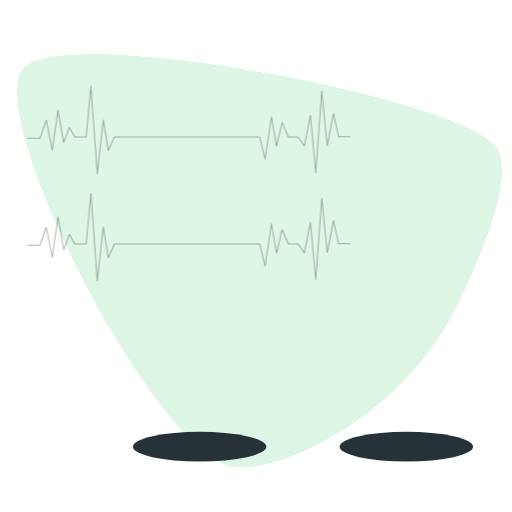
t = 0.00 s
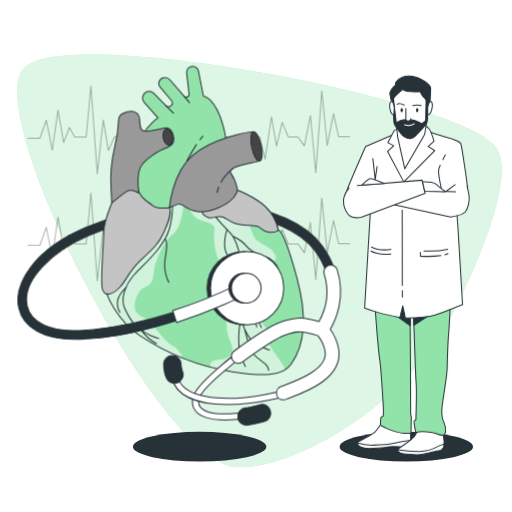
t = 1.00 s
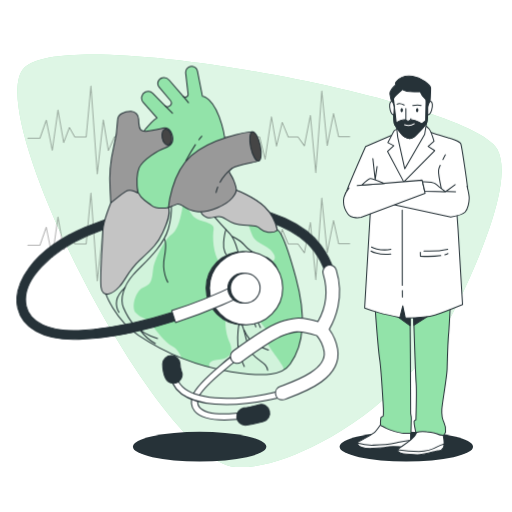
t = 1.30 s
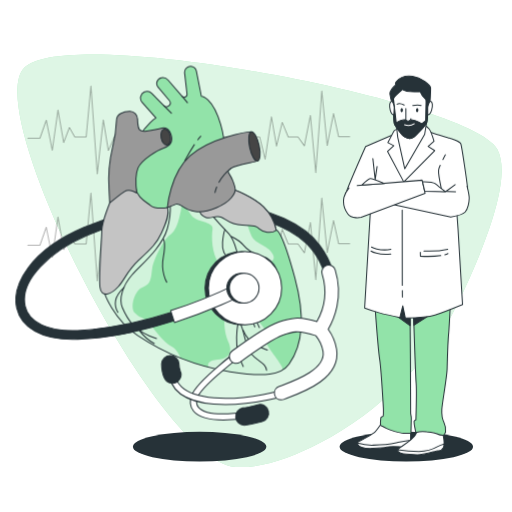
t = 1.98 s
t = 2.65 s: frame unchanged from t = 1.00 s, image omitted
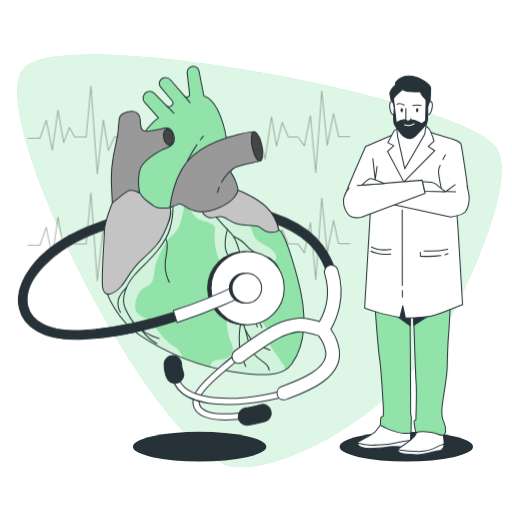
t = 3.33 s

The animated SVG that drew these frames (rendered in a browser with its animation timeline set to each time). Animation: 3 CSS @keyframes rules; one cycle of 4.00 s, repeats indefinitely.

<svg class="animated" id="freepik_stories-cardiologist" xmlns="http://www.w3.org/2000/svg" viewBox="0 0 500 500" version="1.1" xmlns:xlink="http://www.w3.org/1999/xlink" xmlns:svgjs="http://svgjs.com/svgjs"><style>svg#freepik_stories-cardiologist:not(.animated) .animable {opacity: 0;}svg#freepik_stories-cardiologist.animated #freepik--Character--inject-114 {animation: 1s 1 forwards cubic-bezier(.36,-0.01,.5,1.38) slideUp;animation-delay: 0s;}svg#freepik_stories-cardiologist.animated #freepik--Heart--inject-114 {animation: 1s 1 forwards cubic-bezier(.36,-0.01,.5,1.38) slideDown,3s Infinite  linear shake;animation-delay: 0s,1s;}            @keyframes slideUp {                0% {                    opacity: 0;                    transform: translateY(30px);                }                100% {                    opacity: 1;                    transform: inherit;                }            }                    @keyframes slideDown {                0% {                    opacity: 0;                    transform: translateY(-30px);                }                100% {                    opacity: 1;                    transform: translateY(0);                }            }                    @keyframes shake {                10%, 90% {                    transform: translate3d(-1px, 0, 0);                  }                  20%, 80% {                    transform: translate3d(2px, 0, 0);                  }                  30%, 50%, 70% {                    transform: translate3d(-4px, 0, 0);                  }                  40%, 60% {                    transform: translate3d(4px, 0, 0);                  }            }        </style><g id="freepik--background-simple--inject-114" class="animable" style="transform-origin: 253.418px 254.699px;"><path d="M312.57,432.43c59.86-31.51,106.93-79.69,134.27-135.88,25.74-52.89,53.93-123,38.79-150.83C459.91,98.36,67.62,23.05,23.86,66s131.78,385.28,206,390C255.32,457.63,284.83,447,312.57,432.43Z" style="fill: rgb(146, 227, 169); transform-origin: 253.418px 254.699px;" id="eld17h9e0enjn" class="animable"></path><g id="elf9kbi9ym9f5"><path d="M312.57,432.43c59.86-31.51,106.93-79.69,134.27-135.88,25.74-52.89,53.93-123,38.79-150.83C459.91,98.36,67.62,23.05,23.86,66s131.78,385.28,206,390C255.32,457.63,284.83,447,312.57,432.43Z" style="fill: rgb(255, 255, 255); opacity: 0.7; transform-origin: 253.418px 254.699px;" class="animable"></path></g></g><g id="freepik--Shadows--inject-114" class="animable" style="transform-origin: 295.87px 436.23px;"><ellipse cx="396.8" cy="436.23" rx="65.14" ry="14.48" style="fill: rgb(38, 50, 56); transform-origin: 396.8px 436.23px;" id="elk5uocj3jrkb" class="animable"></ellipse><ellipse cx="194.94" cy="436.23" rx="65.14" ry="14.48" style="fill: rgb(38, 50, 56); transform-origin: 194.94px 436.23px;" id="el0i8wg4gu4md8" class="animable"></ellipse></g><g id="freepik--Character--inject-114" class="animable" style="transform-origin: 396.853px 259.137px;"><path d="M373.22,412.41s-5.28,7.84-7.23,9.53-12.5,7.83-14.86,8.68-2.18,2.33-1.57,3.6,4.17,4,13.95,3.6,10.64-.42,14.27-1.26,13.83-.21,13.83-.21,6.8-.22,8.33-1.91.94-13.77.94-13.77Z" style="fill: rgb(255, 255, 255); stroke: rgb(38, 50, 56); stroke-linecap: round; stroke-linejoin: round; transform-origin: 375.079px 425.135px;" id="el0t3y22lbg24g" class="animable"></path><path d="M400.88,429.86c-2.32.28-5.81.8-10.66,1.83-10,2.11-11.11,2.75-25.57,3a48.61,48.61,0,0,1-15.47-2,3.23,3.23,0,0,0,.38,1.55c.61,1.27,4.17,4,13.95,3.6s10.64-.42,14.27-1.27,13.83-.2,13.83-.2,6.8-.22,8.33-1.91C400.47,433.85,400.74,432,400.88,429.86Z" style="fill: rgb(255, 255, 255); stroke: rgb(38, 50, 56); stroke-linecap: round; stroke-linejoin: round; transform-origin: 375.03px 433.87px;" id="elpct5ti2161c" class="animable"></path><path d="M409.05,416.86a36.52,36.52,0,0,1-3.36,7.63c-2.43,4.23-9.77,8.89-14.08,11.86s-4.14,4.23-1,5.71,15.26,2.12,19.3,1.91,16-3.6,17.73-3.81,3.82.22,5.38-3.17-.2-11.87-.2-11.87-10-7.83-14-8.68S411.23,414.53,409.05,416.86Z" style="fill: rgb(255, 255, 255); stroke: rgb(38, 50, 56); stroke-linecap: round; stroke-linejoin: round; transform-origin: 410.986px 429.727px;" id="elxhfkw1foz9g" class="animable"></path><path d="M433,437a9.06,9.06,0,0,0,.63-3.41,33.6,33.6,0,0,0-6.56,2.56c-3.66,2.12-8,4.45-18,4.66a144.69,144.69,0,0,1-20.69-1.5c-.49,1.1.32,1.9,2.17,2.76,3.15,1.49,15.26,2.12,19.3,1.91s16-3.6,17.73-3.81S431.48,440.38,433,437Z" style="fill: rgb(255, 255, 255); stroke: rgb(38, 50, 56); stroke-linecap: round; stroke-linejoin: round; transform-origin: 410.935px 438.805px;" id="el3aqr8aw91wd" class="animable"></path><path d="M366.28,300s3,41.38,4.54,51.33,3.62,48,3.6,49a57.56,57.56,0,0,1-.13,5.86c-.21.58-2.17.78-2.39,1.75a42.47,42.47,0,0,0-.35,7c.17,1,2.13,1.17,5.41,3.12S390.37,423,394.1,423s7.24.39,7.25-.2.24-10.93.31-14-.89-3.9-.64-6.44S400.37,300,400.37,300l3.31,1s2.07,65.19,2.68,73-.22,35.93-.22,35.93-1.78.78-1.8,1.56c-.07,3.48,1.14,7.35,1.73,10.76a28.17,28.17,0,0,1,10.63-.51c3.19.34,7,.57,10,1.8a18.72,18.72,0,0,0,6.15,1.62,4.92,4.92,0,0,0,2.23-3.32,16.59,16.59,0,0,0-1.56-9.37c-1.87-3.9-2.4-6.44-2.06-12.68s5-31.64,5.2-40,1.32-32.79,1.57-35.14,1.61-28.3,1.61-28.3L436,291l-69.8,2.53Z" style="fill: rgb(146, 227, 169); stroke: rgb(38, 50, 56); stroke-linecap: round; stroke-linejoin: round; transform-origin: 403.02px 358.08px;" id="ellktysjt04o" class="animable"></path><path d="M381.26,304.13l19.21,13.79h.06c-.09-10.66-.16-17.92-.16-17.92l3.31,1s.22,6.93.54,16.54h0l22.13-14.2-23.49-11.09-16.73.61Z" style="fill: rgb(38, 50, 56); stroke: rgb(38, 50, 56); stroke-linecap: round; stroke-linejoin: round; transform-origin: 403.805px 305.085px;" id="elcwkl1m1d4wn" class="animable"></path><path d="M384.14,131.3,357,143.09s-18.59,42-19.1,45.68,3.54,5.36,6.73,7.07,17.62,1.08,17.62,1.08l-6.17,103.87s6.19,2.36,13.89,4.51S390.49,310,390.49,310l2.84-11.37,2.53,12s20.89-.42,28.91-3,26.92-10.29,26.92-10.29l-4.4-73.63-1.15-15.87.86-19.09s9.51-2.14,9.57-4.71S451,142.68,450,140.32s-10.22-5.36-11.29-5.58-21.59-6.65-21.59-6.65S393.71,126.59,384.14,131.3Z" style="fill: rgb(255, 255, 255); stroke: rgb(38, 50, 56); stroke-linecap: round; stroke-linejoin: round; transform-origin: 397.213px 219.246px;" id="elxmplyt05vv" class="animable"></path><path d="M389.43,125.73s-3.68.85-4.35,1.71-6.29,11.8-6.29,11.8l5.75,3-6.15,5.57,15.9,29.81L424.47,147l-6.37-4.07,5.71-5.15s-2.8-9.43-4.68-11.79a13.12,13.12,0,0,0-4.23-3.44Z" style="fill: rgb(255, 255, 255); stroke: rgb(38, 50, 56); stroke-linecap: round; stroke-linejoin: round; transform-origin: 401.43px 150.085px;" id="el9kmjjdebn3" class="animable"></path><polygon points="387.31 124.01 388.38 133.88 395.23 164.76 414.71 131.09 416.46 120.16 386.97 119.94 387.31 124.01" style="fill: rgb(255, 255, 255); stroke: rgb(38, 50, 56); stroke-linecap: round; stroke-linejoin: round; transform-origin: 401.715px 142.35px;" id="elr5f000t34w" class="animable"></polygon><path d="M386.74,82.41s-6.37,5.57-6,9.43a42,42,0,0,0,2.18,8.8l.5,6.43,1.51-.43-.63-10.08,7.67-6.22L405.7,91s4,4.07,5.48,5.15,4.88,3.43,4.88,3.43l1.1,8.36,1.73-.43s.54-4.93.78-5.79.95-13.51.79-16.08-8.82-9.87-17.62-11.15-14.06,3-15.83,5.14S386.74,82.41,386.74,82.41Z" style="fill: rgb(38, 50, 56); stroke: rgb(38, 50, 56); stroke-linecap: round; stroke-linejoin: round; transform-origin: 400.604px 91.0978px;" id="el0busfnnodq1n" class="animable"></path><path d="M393.08,87.34s-8.77,7.29-8.81,9.22-.08,22.73,1,24.66,7.08,10.73,10.06,12.44,6,2.15,8.6.22,11-10.72,12.58-13.72.93-22.31.93-22.31,1,1.29-2.34-1.5a17.32,17.32,0,0,1-4.79-6.86S396.68,90.34,393.08,87.34Z" style="fill: rgb(255, 255, 255); stroke: rgb(38, 50, 56); stroke-linecap: round; stroke-linejoin: round; transform-origin: 400.918px 111.243px;" id="el3jn35ba5d94" class="animable"></path><path d="M417.39,97.85s0,.1,0,.26C417.72,98.27,417.39,97.85,417.39,97.85Z" style="fill: rgb(255, 255, 255); stroke: rgb(38, 50, 56); stroke-linecap: round; stroke-linejoin: round; transform-origin: 417.463px 97.9982px;" id="elh88baa6jadn" class="animable"></path><path d="M395.28,133.66c3,1.72,6,2.15,8.6.22s11-10.72,12.58-13.72c1.47-2.8,1-19.76.94-22a8.86,8.86,0,0,1-1.47-1l.13,2.5-.41,18.23-3.72,2.78a25.89,25.89,0,0,0-14.12-4.07c-8,.21-10.84,3.43-10.84,3.43l-2.7-23.38c0,1.93-.08,22.73,1,24.66S392.3,132,395.28,133.66Z" style="fill: rgb(38, 50, 56); stroke: rgb(38, 50, 56); stroke-linecap: round; stroke-linejoin: round; transform-origin: 400.894px 115.9px;" id="el6ss0nxrmk4c" class="animable"></path><path d="M396.33,106l0,10.94a2.78,2.78,0,0,0,3,1.07,3,3,0,0,0,2-2.15" style="fill: rgb(255, 255, 255); stroke: rgb(38, 50, 56); stroke-linecap: round; stroke-linejoin: round; transform-origin: 398.83px 112.054px;" id="elb0opunom97c" class="animable"></path><path d="M417.66,104.93s1.22-6.43,2.93-6,2.28,4.07.89,8.57-3.76,4.51-3.76,4.51Z" style="fill: rgb(255, 255, 255); stroke: rgb(38, 50, 56); stroke-linecap: round; stroke-linejoin: round; transform-origin: 419.96px 105.46px;" id="eldqo23fp25t" class="animable"></path><path d="M385,104.93s-.93-6.44-2.67-6-2.45,4.07-1.26,8.58,3.55,4.5,3.55,4.5Z" style="fill: rgb(255, 255, 255); stroke: rgb(38, 50, 56); stroke-linecap: round; stroke-linejoin: round; transform-origin: 382.74px 105.459px;" id="elza5akr2jx28" class="animable"></path><path d="M403.07,103s5.18-.86,8.18,0" style="fill: none; stroke: rgb(38, 50, 56); stroke-linecap: round; stroke-linejoin: round; transform-origin: 407.16px 102.809px;" id="eljkvhqxvbndi" class="animable"></path><path d="M394.68,102.57s-4.47-2.36-6.87-.86" style="fill: none; stroke: rgb(38, 50, 56); stroke-linecap: round; stroke-linejoin: round; transform-origin: 391.245px 101.891px;" id="elt9u3cjj89ik" class="animable"></path><path d="M408.56,107.5c0,1.19-.58,2.15-1.23,2.15s-1.16-1-1.14-2.15.58-2.14,1.24-2.14S408.59,106.32,408.56,107.5Z" style="fill: rgb(38, 50, 56); transform-origin: 407.375px 107.505px;" id="ely9u32bj8wh" class="animable"></path><path d="M393.49,107.5c0,1.18-.57,2.14-1.23,2.14s-1.16-1-1.13-2.14.57-2.14,1.23-2.14S393.52,106.32,393.49,107.5Z" style="fill: rgb(38, 50, 56); transform-origin: 392.31px 107.5px;" id="ela637luw54qh" class="animable"></path><path d="M395.11,121.87a10.3,10.3,0,0,0,9.5-1.07" style="fill: none; stroke: rgb(255, 255, 255); stroke-linecap: round; stroke-linejoin: round; transform-origin: 399.86px 121.684px;" id="el0uwwqihjpjd" class="animable"></path><polyline points="364.1 154.89 366.38 175.39 368.24 162.5" style="fill: none; stroke: rgb(38, 50, 56); stroke-linecap: round; stroke-linejoin: round; transform-origin: 366.17px 165.14px;" id="el5i3819y8h72" class="animable"></polyline><path d="M429.85,161.41a20.12,20.12,0,0,0-1.54,4.62c-.48,3.7,2.72,18.34,2.72,18.34" style="fill: none; stroke: rgb(38, 50, 56); stroke-linecap: round; stroke-linejoin: round; transform-origin: 429.645px 172.89px;" id="el7uogm9mz0cd" class="animable"></path><path d="M434.91,151.19s-1.1,2-2.4,4.57" style="fill: none; stroke: rgb(38, 50, 56); stroke-linecap: round; stroke-linejoin: round; transform-origin: 433.71px 153.475px;" id="elx5ifzjboajc" class="animable"></path><line x1="434.98" y1="187.28" x2="444.44" y2="180.28" style="fill: none; stroke: rgb(38, 50, 56); stroke-linecap: round; stroke-linejoin: round; transform-origin: 439.71px 183.78px;" id="eltfhf3642b09" class="animable"></line><path d="M444.87,187.3l-38.95-1.37-22.05,13.66,56.34,12.31s11.21-2,14-4.88,3.94-10,4-13.27-2.09-11.91-2.09-11.91" style="fill: rgb(255, 255, 255); stroke: rgb(38, 50, 56); stroke-linecap: round; stroke-linejoin: round; transform-origin: 421.041px 196.87px;" id="elan2z91rhd9" class="animable"></path><path d="M348.8,181.26l63.4-5.35,2.94,12.87-62.51,23.36s-9.09,2.15-13.06-3.43a20.18,20.18,0,0,1-3.73-15.87c1-4.5,4.94-9.43,4.94-9.43" style="fill: rgb(255, 255, 255); stroke: rgb(38, 50, 56); stroke-linecap: round; stroke-linejoin: round; transform-origin: 375.318px 194.229px;" id="el46qf8k3tgoe" class="animable"></path><path d="M412.6,177.41s9.69-.21,12.44,1.93,9.94,7.94,9.94,7.94l-20.23-.62Z" style="fill: rgb(255, 255, 255); stroke: rgb(38, 50, 56); stroke-linecap: round; stroke-linejoin: round; transform-origin: 423.79px 182.342px;" id="el6mme3finyzq" class="animable"></path><path d="M375.31,179.29s-12-5.08-13.8-4.88-8,6.24-8,6.24Z" style="fill: rgb(255, 255, 255); stroke: rgb(38, 50, 56); stroke-linecap: round; stroke-linejoin: round; transform-origin: 364.41px 177.527px;" id="elatw6thr7tu" class="animable"></path><line x1="392.89" y1="283.73" x2="392.95" y2="290.03" style="fill: none; stroke: rgb(38, 50, 56); stroke-linecap: round; stroke-linejoin: round; transform-origin: 392.92px 286.88px;" id="elf0ahrkx9ddc" class="animable"></line><line x1="392.76" y1="205.06" x2="392.84" y2="278.64" style="fill: none; stroke: rgb(38, 50, 56); stroke-linecap: round; stroke-linejoin: round; transform-origin: 392.8px 241.85px;" id="elvd5jiduuhs" class="animable"></line><path d="M434.38,248.77a13.89,13.89,0,0,0,3.07-1.16" style="fill: none; stroke: rgb(38, 50, 56); stroke-linecap: round; stroke-linejoin: round; transform-origin: 435.915px 248.19px;" id="el00d7vmpes1cap" class="animable"></path><path d="M410.45,246.24l.11,3.91s11.39.63,19.89-.6" style="fill: none; stroke: rgb(38, 50, 56); stroke-linecap: round; stroke-linejoin: round; transform-origin: 420.45px 248.276px;" id="elaylaad36vsi" class="animable"></path><path d="M414,245.07s13.5.59,23.16-1.75" style="fill: none; stroke: rgb(38, 50, 56); stroke-linecap: round; stroke-linejoin: round; transform-origin: 425.58px 244.228px;" id="eltn0f5pu4bic" class="animable"></path><path d="M362.28,245.07s7,4.49,19.33,2.93" style="fill: none; stroke: rgb(38, 50, 56); stroke-linecap: round; stroke-linejoin: round; transform-origin: 371.945px 246.7px;" id="el1sz73fh3w3p" class="animable"></path><path d="M362.76,241.16s7.35,4.3,18.95,2.35" style="fill: none; stroke: rgb(38, 50, 56); stroke-linecap: round; stroke-linejoin: round; transform-origin: 372.235px 242.589px;" id="elm35b541j5q" class="animable"></path></g><g id="freepik--Heartbeats--inject-114" class="animable" style="transform-origin: 184.365px 179.225px;"><g id="el8unfin6vg6c"><polyline points="27.25 135.01 39 135.01 45.19 117.39 51.07 146.77 56.63 107.49 62.2 139.34 67.77 124.5 73.02 133.78 84.16 133.78 88.8 83.98 94.98 169.96 100.86 117.08 105.81 147.07 111.68 133.78 253.64 133.78 258.9 155.43 265.08 113.98 270.03 142.75 275.6 119.55 281.48 133.78 291.06 133.78 297.25 142.44 303.13 112.75 308.38 168.72 314.26 88.93 319.52 142.13 325.7 110.89 330.65 133.47 341.48 133.47" style="fill: none; stroke: rgb(0, 0, 0); stroke-linecap: round; stroke-linejoin: round; opacity: 0.3; transform-origin: 184.365px 126.97px;" class="animable"></polyline></g><g id="eledrhdtj7wcc"><polyline points="27.25 239.53 39 239.53 45.19 221.9 51.07 251.28 56.63 212 62.2 243.85 67.77 229.01 73.02 238.29 84.16 238.29 88.8 188.5 94.98 274.47 100.86 221.59 105.81 251.59 111.68 238.29 253.64 238.29 258.9 259.94 265.08 218.49 270.03 247.26 275.6 224.06 281.48 238.29 291.06 238.29 297.25 246.95 303.13 217.26 308.38 273.24 314.26 193.44 319.52 246.64 325.7 215.4 330.65 237.98 341.48 237.98" style="fill: none; stroke: rgb(0, 0, 0); stroke-linecap: round; stroke-linejoin: round; opacity: 0.3; transform-origin: 184.365px 231.485px;" class="animable"></polyline></g></g><g id="freepik--Heart--inject-114" class="animable animator-active" style="transform-origin: 175.039px 240.024px;"><path d="M72.87,331.32c-30,0-50.21-11.24-54.56-30.61-5-22.41,13.4-56.6,65.72-78.68,99.25-41.89,199.27-24.64,230.42,17.76A82.58,82.58,0,0,1,327,264.26l-8.14,2.5a74,74,0,0,0-11.3-21.93c-14.06-19.13-45.43-33-83.94-37-43.36-4.57-91.77,3.26-136.31,22.06-34.58,14.6-66.55,43-60.72,69,3.62,16.12,22.72,25,51.12,23.86,27.79-1.16,58.58-7.1,91.49-17.65l2.6,8.11c-33.64,10.78-65.18,16.85-93.74,18C76.32,331.29,74.58,331.32,72.87,331.32Z" style="fill: rgb(38, 50, 56); stroke: rgb(38, 50, 56); stroke-linecap: round; stroke-linejoin: round; transform-origin: 172.261px 264.647px;" id="elfq1wuxjtd6o" class="animable"></path><path d="M104,286s8.47,25.4,32.32,41.56A228.18,228.18,0,0,0,226.61,363c34.37,5.39,50,3.34,57.72-7.44s19.24-34.12,5.64-84.14-18.21-46.69-18.21-46.69a43.61,43.61,0,0,0-12.32-22.58c-10.51-10.26-29.24-16.93-29.24-16.93s-7.95,9.49-24.63,9.49-36.17-6.93-48.49-6.41-28.47,16.93-40.79,56.18S104,286,104,286Z" style="fill: rgb(146, 227, 169); transform-origin: 200.134px 275.545px;" id="elg7i20lpnvpv" class="animable"></path><g id="el3iinqllafsy"><path d="M261.5,332.15c1.27-3.17,1.9-5.7-1.9-12s-16.46-17.1-17.73-27.23-1.9-17.73,2.54-12,19.63,32.29,21.53,15.83-15.2-32.93-16.47-36.73,22.8,0,19.63-10.13-17.73-10.76-21.53-19.63-3.8-13.3-7.6-15.83c-2.85-1.9-31.07-16.32-48.58-21-2.71-.42-5.43-.91-8.11-1.42a7.66,7.66,0,0,0-4.49.83s7.36,15.25,12.43,19.68,19.63,4.43,18.36,11.4-.63,24.06,5.7,32.29,13.93-1.26,8.23,31,0,43.06,1.9,47.49,4.43,15.2-10.76,16.46c-9.42.79-10.33,4.49-8.75,7.49,6.77,1.76,13.69,3.22,20.71,4.32,26.84,4.21,42.26,3.88,51.4-1.59a7.79,7.79,0,0,0-1.31-4.52C271.63,348.61,260.24,335.31,261.5,332.15Z" style="fill: rgb(255, 255, 255); opacity: 0.58; transform-origin: 228.401px 278.898px;" class="animable"></path></g><g id="elo29yetcbh"><path d="M143.09,215.64c-.81,7.33-17.36,24.63-29.06,36C104,284,104,286,104,286s8.47,25.4,32.32,41.56a222.11,222.11,0,0,0,41.89,22c-1.4-3.87-3.95-8.48-8.5-11.08-8.87-5.07-14.57-13.93-20.9-21.53s-10.13-5.7-15.2-11.4,0-22.79,8.24-25.33,7.59-10.13,8.86-18.36,10.81-28.45,17.73-32.93,9.5-20.26,9.5-20.26c2.27-7.37,1.17-14.26-2.89-18.31-6.72-1.29-12.93-2.32-17.95-2.11C148.28,188.72,144.36,204.24,143.09,215.64Z" style="fill: rgb(255, 255, 255); opacity: 0.58; transform-origin: 141.551px 268.891px;" class="animable"></path></g><path d="M104,286s8.47,25.4,32.32,41.56A228.18,228.18,0,0,0,226.61,363c34.37,5.39,50,3.34,57.72-7.44s19.24-34.12,5.64-84.14-18.21-46.69-18.21-46.69a43.61,43.61,0,0,0-12.32-22.58c-10.51-10.26-29.24-16.93-29.24-16.93s-7.95,9.49-24.63,9.49-36.17-6.93-48.49-6.41-28.47,16.93-40.79,56.18S104,286,104,286Z" style="fill: none; stroke: rgb(38, 50, 56); stroke-linecap: round; stroke-linejoin: round; transform-origin: 200.134px 275.545px;" id="eld4i01wyves" class="animable"></path><path d="M208.68,209.85s8.17,9.43,16.74,18.26c4.64,4.78,12.56,25.49,9.51,39.95s-5.33,34.63.76,45.66,4.95,23.59,11.42,31.58,14.46,8.75,15.22,16.36" style="fill: none; stroke: rgb(38, 50, 56); stroke-linecap: round; stroke-linejoin: round; transform-origin: 235.505px 285.755px;" id="elerhntha8har" class="animable"></path><path d="M228.08,231s7.74,3.75,11.24,8a30.31,30.31,0,0,0,16.73,10.49c7.74,1.75,14.23,8,16,13.73" style="fill: none; stroke: rgb(38, 50, 56); stroke-linecap: round; stroke-linejoin: round; transform-origin: 250.065px 247.11px;" id="elsd5817prtj" class="animable"></path><path d="M261.54,294.68c-.25-2.25-4-10-9.74-14.48s-6.49-10-8.49-13.23-7.74-3.75-7.74-3.75" style="fill: none; stroke: rgb(38, 50, 56); stroke-linecap: round; stroke-linejoin: round; transform-origin: 248.555px 278.95px;" id="elmlbaufur3v" class="animable"></path><path d="M231.83,293.18s.75,3.5,10.24,9.24,11,13.23,13.23,17.48" style="fill: none; stroke: rgb(38, 50, 56); stroke-linecap: round; stroke-linejoin: round; transform-origin: 243.565px 306.54px;" id="el34017pm4dvw" class="animable"></path><path d="M248.06,307.66s1.25,8,2.74,11.49" style="fill: none; stroke: rgb(38, 50, 56); stroke-linecap: round; stroke-linejoin: round; transform-origin: 249.43px 313.405px;" id="elhxv216qtp3l" class="animable"></path><path d="M235.69,313.72s-2.11,1.18-2.61,15.91a56,56,0,0,0,6.49,28.22" style="fill: none; stroke: rgb(38, 50, 56); stroke-linecap: round; stroke-linejoin: round; transform-origin: 236.307px 335.785px;" id="elfyzswkfa0l" class="animable"></path><path d="M239.32,322.14a40.49,40.49,0,0,0,5.74,9.49c4,5,15.73,9.24,18,10.24" style="fill: none; stroke: rgb(38, 50, 56); stroke-linecap: round; stroke-linejoin: round; transform-origin: 251.19px 332.005px;" id="elfvn2vsmz8uu" class="animable"></path><path d="M221.59,224.27s-1.5,3.75-2.24,12.49,3,12.23,3,12.23" style="fill: none; stroke: rgb(38, 50, 56); stroke-linecap: round; stroke-linejoin: round; transform-origin: 220.802px 236.63px;" id="el219d3j5ppto" class="animable"></path><path d="M167.05,190.7s3.88,13.87-1.67,32.73S139.87,258.37,131,268.35s-13.31,23.3-9.43,32.17,10.54,23.3,33.28,30" style="fill: none; stroke: rgb(38, 50, 56); stroke-linecap: round; stroke-linejoin: round; transform-origin: 144.264px 260.61px;" id="elcvyaegfu99w" class="animable"></path><path d="M161.5,233.41s2.77,3.33,0,17.75,3.33,24.4,3.33,24.4" style="fill: none; stroke: rgb(38, 50, 56); stroke-linecap: round; stroke-linejoin: round; transform-origin: 162.804px 254.485px;" id="elw861zltfai8" class="animable"></path><path d="M123.23,280.56s-7.21,6.65-8.32,12.75S117.13,305,117.13,305" style="fill: none; stroke: rgb(38, 50, 56); stroke-linecap: round; stroke-linejoin: round; transform-origin: 118.957px 292.78px;" id="elf7bde3mh4vc" class="animable"></path><path d="M137.65,322.15s6.66,8.88,15,13.32" style="fill: none; stroke: rgb(38, 50, 56); stroke-linecap: round; stroke-linejoin: round; transform-origin: 145.15px 328.81px;" id="elxqtct6eq6hr" class="animable"></path><path d="M271.76,224.68a43.61,43.61,0,0,0-12.32-22.58c-10.51-10.26-29.24-16.93-29.24-16.93s-7.95,9.49-24.63,9.49c-1.94,0-3.92-.1-5.91-.26-2.81,4-4.11,8.42-2.3,12.83,0,0,1,3.34,5.9,5.13s8.72-2.56,14.37-.51,7.69,7.18,21,8,13.35.52,16.68,3.59S266.88,228.78,271.76,224.68Z" style="fill: rgb(196, 196, 196); stroke: rgb(38, 50, 56); stroke-linecap: round; stroke-linejoin: round; transform-origin: 234.143px 206.035px;" id="el1rakmosddh9" class="animable"></path><path d="M109.11,198.24s-7.7,19.51-7.7,27.46-3.07,43.1-1.79,54.65,11.54,6.67,18-.52,8.21-14.88,20.26-26.16S154.78,238,159.65,227.5s8.07-18.75,5.83-24.77-15.07-17.82-27.12-19.87S112.7,185.4,109.11,198.24Z" style="fill: rgb(196, 196, 196); stroke: rgb(38, 50, 56); stroke-linecap: round; stroke-linejoin: round; transform-origin: 132.758px 234.825px;" id="el7qekbh0gdhi" class="animable"></path><path d="M165.48,202.73s-11.2,2.09-16.65-2.22-12.94-7.72-14.53-17.71-3.17-36.77,3.86-49.48,16.12-18.16,16.12-18.16l-13.39-15.11a6.51,6.51,0,0,1,2.27-10.35l.2-.08a6.5,6.5,0,0,1,6.89,1.57L162,103.1a3.67,3.67,0,0,0,5.32-.1h0a3.67,3.67,0,0,0,.1-4.82l-11-13.11a5.68,5.68,0,0,1,3.08-9.2l.22,0a6.8,6.8,0,0,1,6.41,2.32l13.6,15.76a2.8,2.8,0,0,0,3.5.6h0a2.8,2.8,0,0,0,1.42-2.77l-2.34-20.33a5.9,5.9,0,0,1,7-6.51l.23,0a5.93,5.93,0,0,1,4.27,4.59l4.86,24.51s10.89.23,18.84,27.47,1.59,42.9.68,47.21-30,17.48-39.5,24.06A155.55,155.55,0,0,0,165.48,202.73Z" style="fill: rgb(146, 227, 169); stroke: rgb(38, 50, 56); stroke-linecap: round; stroke-linejoin: round; transform-origin: 177.198px 134.032px;" id="elhuiynihuwwn" class="animable"></path><path d="M119.77,110.92a7.64,7.64,0,0,0-4,6.62,126.53,126.53,0,0,1-3.91,26.68,134.3,134.3,0,0,0-3.4,40.17c.23,5,.68,13.85.68,13.85s9.08-7.72,14.3-11.12,12.15,1.41,12.15,1.41S133.4,172.14,136.8,164s19.07-17.47,25.2-19.52,9.08-5.44,7.26-12.25-6.13-8-8.85-7.27-7.72,1.82-15.21,3-8.17-2.27-8.63-7.71c-.12-1.48-.19-2.84-.23-4A7.67,7.67,0,0,0,129,108.7,18.21,18.21,0,0,0,119.77,110.92Z" style="fill: rgb(153, 153, 153); stroke: rgb(38, 50, 56); stroke-linecap: round; stroke-linejoin: round; transform-origin: 138.979px 153.467px;" id="elyzala87i7o8" class="animable"></path><g id="el0abwejfnmjkv"><ellipse cx="163.81" cy="133.78" rx="4.54" ry="7.94" style="fill: rgb(69, 69, 69); stroke: rgb(38, 50, 56); stroke-linecap: round; stroke-linejoin: round; transform-origin: 163.81px 133.78px; transform: rotate(-10.81deg);" class="animable"></ellipse></g><line x1="162.01" y1="103.1" x2="169.4" y2="110.52" style="fill: none; stroke: rgb(38, 50, 56); stroke-linecap: round; stroke-linejoin: round; transform-origin: 165.705px 106.81px;" id="elkqvmeym0hye" class="animable"></line><line x1="179.79" y1="93.91" x2="185.05" y2="100.25" style="fill: none; stroke: rgb(38, 50, 56); stroke-linecap: round; stroke-linejoin: round; transform-origin: 182.42px 97.08px;" id="elt3gxzpumxh" class="animable"></line><path d="M165.48,202.73S168,169.55,187.73,152s55.27-23.31,59.66-23.38c1.46,0,3.79,4.42,3.79,11.35s5.61,15.72,2.33,17.18-20.56,3.6-26,7.25-1.46,3.65,1.82,12,3.65,10.57-1.46,16.77-22.25,15.32-35,13.5-14.59-9.12-19-7.3S165.48,202.73,165.48,202.73Z" style="fill: rgb(153, 153, 153); stroke: rgb(38, 50, 56); stroke-linecap: round; stroke-linejoin: round; transform-origin: 210.009px 167.763px;" id="elpmcnt7qbx4" class="animable"></path><path d="M255.09,141.93c1.69,7.88,1,14.71-1.58,15.26s-6-5.39-7.69-13.27-1-14.71,1.57-15.26S253.4,134.05,255.09,141.93Z" style="fill: rgb(69, 69, 69); stroke: rgb(38, 50, 56); stroke-linecap: round; stroke-linejoin: round; transform-origin: 250.455px 142.925px;" id="elmrebwnfpjw" class="animable"></path><path d="M213.6,182.62a35.74,35.74,0,0,0-1.63,5.31" style="fill: none; stroke: rgb(38, 50, 56); stroke-linecap: round; stroke-linejoin: round; transform-origin: 212.785px 185.275px;" id="elzpzv5rdfc6e" class="animable"></path><path d="M227.48,164.44a43.74,43.74,0,0,0-11.68,13.5" style="fill: none; stroke: rgb(38, 50, 56); stroke-linecap: round; stroke-linejoin: round; transform-origin: 221.64px 171.19px;" id="elz9745gay1x" class="animable"></path><path d="M195.17,136.47a33.67,33.67,0,0,1,2.94-3.45" style="fill: none; stroke: rgb(38, 50, 56); stroke-linecap: round; stroke-linejoin: round; transform-origin: 196.64px 134.745px;" id="elhasvv8ilbf" class="animable"></path><path d="M182.58,156.87s4.44-8.37,9.2-15.59" style="fill: none; stroke: rgb(38, 50, 56); stroke-linecap: round; stroke-linejoin: round; transform-origin: 187.18px 149.075px;" id="elubd0jhoz06" class="animable"></path><path d="M220.12,410.12c-14.68,0-24.44-2.92-29.14-8.72-3.32-4.11-4-9.57-1.82-15.38,2.31-6.23,11.1-15.83,26.12-28.53,11-9.28,21.45-17,21.56-17l3.59,4.9c-11.34,8.29-41.63,32.14-45.57,42.77-1.41,3.82-1.13,7,.85,9.45,3.1,3.83,13.49,9.52,48.21,4.48l.87,6A174,174,0,0,1,220.12,410.12Z" style="fill: rgb(255, 255, 255); stroke: rgb(38, 50, 56); stroke-linecap: round; stroke-linejoin: round; transform-origin: 216.346px 375.305px;" id="el4s7wulj05yp" class="animable"></path><path d="M222.11,395.07c-3.85,0-7.71-.15-11.54-.47-29.06-2.42-43.48-13.41-44.09-33.6l6.08-.19c.34,11.45,5,24.94,38.51,27.74s70.86-8.76,71.23-8.88l1.81,5.81C282.71,385.92,253,395.07,222.11,395.07Z" style="fill: rgb(255, 255, 255); stroke: rgb(38, 50, 56); stroke-linecap: round; stroke-linejoin: round; transform-origin: 225.295px 377.94px;" id="elr10x52r945b" class="animable"></path><path d="M240.67,415.22a8.51,8.51,0,0,1-1.4-16.91c.07,0,7.1-1.2,14.37-3.11A8.51,8.51,0,0,1,258,411.67c-8.05,2.12-15.58,3.38-15.89,3.43A8.57,8.57,0,0,1,240.67,415.22Z" style="fill: rgb(38, 50, 56); stroke: rgb(38, 50, 56); stroke-linecap: round; stroke-linejoin: round; transform-origin: 248.231px 405.068px;" id="eln743kc574y" class="animable"></path><path d="M170.34,374.33a8.51,8.51,0,0,1-7.75-5c-2.73-6-2.81-13.33-2.81-14.15a8.52,8.52,0,0,1,17,0,21.6,21.6,0,0,0,1.28,7.14,8.53,8.53,0,0,1-7.75,12Zm6.47-19.15h0Z" style="fill: rgb(38, 50, 56); stroke: rgb(38, 50, 56); stroke-linecap: round; stroke-linejoin: round; transform-origin: 169.289px 360.787px;" id="el06ip7ivnzo1j" class="animable"></path><path d="M322.52,321.61c5.28-9.08,15.14-31.05,6.83-58.07a6.69,6.69,0,0,0-12.79,3.94,59.48,59.48,0,0,1-5.12,46.59c-2.35-.7-5.38-1.51-8.86-2.24-8.73-1.84-15.22-1.91-28.51,2.67-12.45,4.3-42.17,25.88-45.52,28.33a6.69,6.69,0,0,0,7.89,10.8c8.65-6.32,33.05-23.4,42-26.48,10.94-3.77,15.1-3.55,21.39-2.23a93.74,93.74,0,0,1,10.59,2.86,33.33,33.33,0,0,1,7.08,15.34c2.65,17-25.34,27.65-40.37,33.35l-2.86,1.09a6.69,6.69,0,0,0,2.41,12.94,6.79,6.79,0,0,0,2.4-.45l2.79-1.07c18.58-7,53.16-20.15,48.85-47.91A46.07,46.07,0,0,0,322.52,321.61Z" style="fill: rgb(255, 255, 255); stroke: rgb(38, 50, 56); stroke-linecap: round; stroke-linejoin: round; transform-origin: 279.254px 324.659px;" id="elei016bkt60d" class="animable"></path><path d="M93.93,321.53l1.53,8.39c23.81-2.5,49.41-8.11,76.37-16.75l-2.6-8.11C142.58,313.61,117.33,319.12,93.93,321.53Z" style="fill: rgb(38, 50, 56); stroke: rgb(38, 50, 56); stroke-linecap: round; stroke-linejoin: round; transform-origin: 132.88px 317.49px;" id="elkclpnqy7gbb" class="animable"></path><g id="elghjj3ljux0g"><circle cx="238.02" cy="281.36" r="35.78" style="fill: rgb(38, 50, 56); stroke: rgb(38, 50, 56); stroke-linecap: round; stroke-linejoin: round; transform-origin: 238.02px 281.36px; transform: rotate(-45deg);" class="animable"></circle></g><g id="elgwc154qovps"><circle cx="241.29" cy="281.36" r="35.78" style="fill: rgb(255, 255, 255); stroke: rgb(38, 50, 56); stroke-linecap: round; stroke-linejoin: round; transform-origin: 241.29px 281.36px; transform: rotate(-45deg);" class="animable"></circle></g><path d="M172.39,314.91l-3.71-11.58a458.24,458.24,0,0,0,62.67-25.12L236.92,289C235.83,289.58,209.81,302.91,172.39,314.91Z" style="fill: rgb(255, 255, 255); stroke: rgb(38, 50, 56); stroke-linecap: round; stroke-linejoin: round; transform-origin: 202.8px 296.56px;" id="el6g4kqd7jnnc" class="animable"></path><circle cx="238.02" cy="281.36" r="14.49" style="fill: rgb(38, 50, 56); stroke: rgb(38, 50, 56); stroke-linecap: round; stroke-linejoin: round; transform-origin: 238.02px 281.36px;" id="elp5an2rkuyps" class="animable"></circle><circle cx="240.47" cy="281.36" r="14.49" style="fill: rgb(255, 255, 255); stroke: rgb(38, 50, 56); stroke-linecap: round; stroke-linejoin: round; transform-origin: 240.47px 281.36px;" id="ele048hankhtc" class="animable"></circle></g><defs>     <filter id="active" height="200%">         <feMorphology in="SourceAlpha" result="DILATED" operator="dilate" radius="2"></feMorphology>                <feFlood flood-color="#32DFEC" flood-opacity="1" result="PINK"></feFlood>        <feComposite in="PINK" in2="DILATED" operator="in" result="OUTLINE"></feComposite>        <feMerge>            <feMergeNode in="OUTLINE"></feMergeNode>            <feMergeNode in="SourceGraphic"></feMergeNode>        </feMerge>    </filter>    <filter id="hover" height="200%">        <feMorphology in="SourceAlpha" result="DILATED" operator="dilate" radius="2"></feMorphology>                <feFlood flood-color="#ff0000" flood-opacity="0.5" result="PINK"></feFlood>        <feComposite in="PINK" in2="DILATED" operator="in" result="OUTLINE"></feComposite>        <feMerge>            <feMergeNode in="OUTLINE"></feMergeNode>            <feMergeNode in="SourceGraphic"></feMergeNode>        </feMerge>            <feColorMatrix type="matrix" values="0   0   0   0   0                0   1   0   0   0                0   0   0   0   0                0   0   0   1   0 "></feColorMatrix>    </filter></defs></svg>
